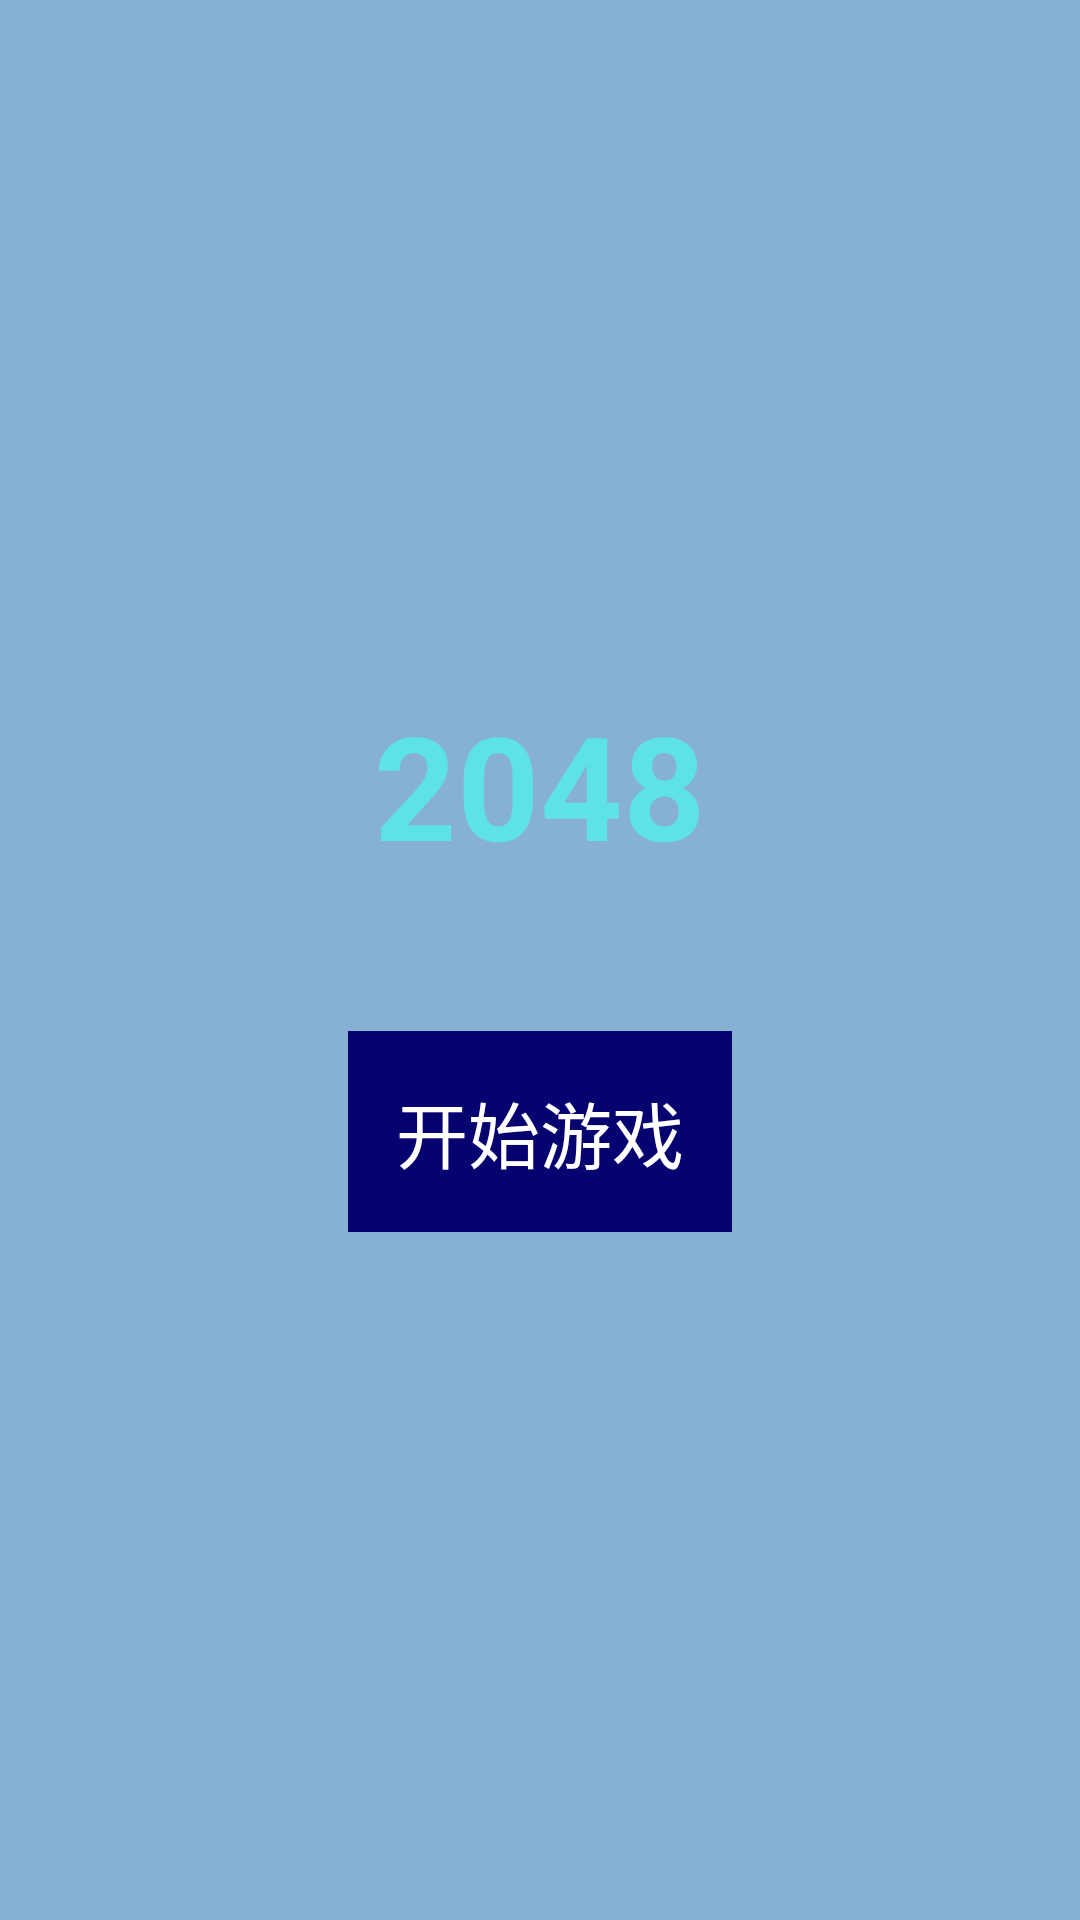

Android layout source for this screen:
<!-- AndroidManifest.xml: application theme Theme._2048 -->
<!-- res/layout/activity_start.xml -->
<?xml version="1.0" encoding="utf-8"?>
<LinearLayout xmlns:android="http://schemas.android.com/apk/res/android"
    android:layout_width="match_parent"
    android:layout_height="match_parent"
    android:orientation="vertical"
    android:gravity="center"
    android:background="@color/gameViewBackgroundColor">

    <TextView
        android:layout_width="wrap_content"
        android:layout_height="wrap_content"
        android:text="@string/app_name"
        android:textSize="48sp"
        android:textColor="@color/colorPrimary"
        android:textStyle="bold"
        android:layout_gravity="center"
        android:paddingBottom="50dp"/>

    <Button
        android:id="@+id/button_start_game"
        android:layout_width="wrap_content"
        android:layout_height="wrap_content"
        android:text="开始游戏"
        android:textSize="24sp"
        android:textColor="@android:color/white"
        android:background="@color/colorPrimaryDark"
        android:padding="16dp"
        android:layout_gravity="center"/>
</LinearLayout>
<!-- resources referenced by this layout -->
<resources>
  <color name="colorPrimary">#5DE2E7</color>
  <color name="colorPrimaryDark">#060270</color>
  <color name="gameViewBackgroundColor">#87B1D3</color>
  <string name="app_name">2048</string>
</resources>
